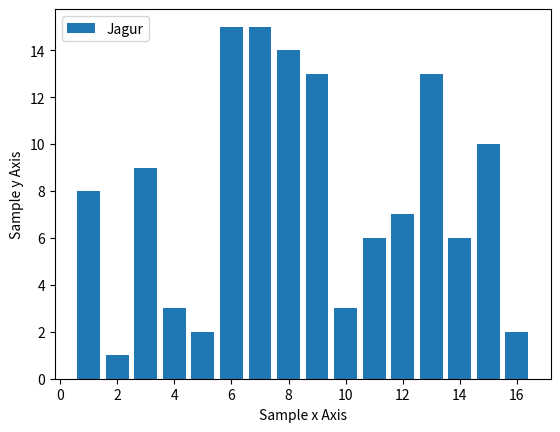

The matplotlib source for this figure:
################################################################################################
#	name:	barplot-01.py
#	desc:	Simple bar plot
#	date:	2018-07-02
#	Author:	conquistadorjd
################################################################################################
import matplotlib.pyplot as plt
import numpy as np
import seaborn as sns

print('*** Program Started ***')

t= np.arange(1,17,1) 
y1= np.random.randint(1, 16,size=16)
y2= np.random.randint(1, 32,size=16)
y3= np.random.randint(1, 48,size=16)


plt.bar(t, y1,label="Jagur")
# sns.barplot(t, y1,label="Jagur")

plt.xlabel('Sample x Axis')  
plt.ylabel('Sample y Axis')  
plt.legend(loc=2)
# plt.title('subplot')
# plt.grid(True)
# plt.yscale('log')
# make these tick labels invisible
# plt.setp(ax1.get_xticklabels(), visible=False , fontsize=10)


# Saving image
plt.savefig('barplot-01.png')

# In case you dont want to save image but just displya it
plt.show()

print('*** Program ended ***')